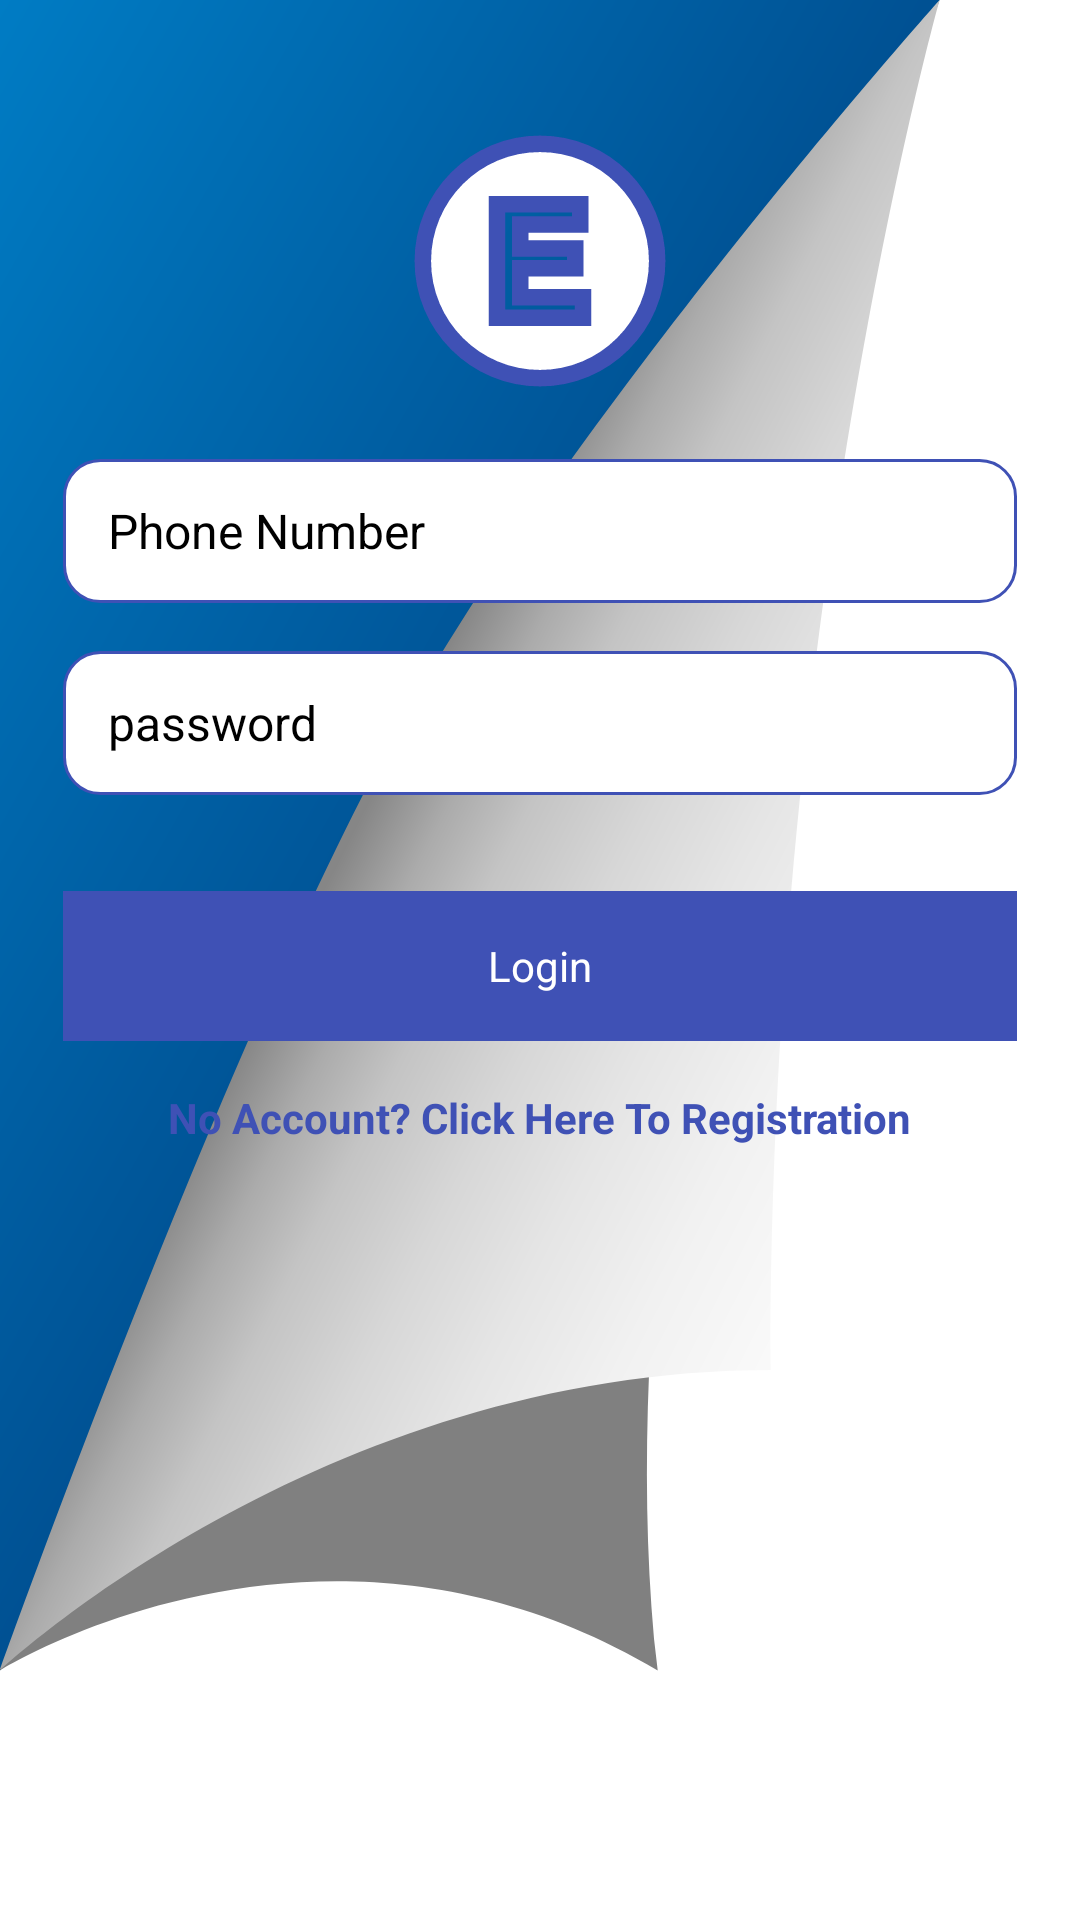

Layout XML and referenced resources for this Android screen:
<!-- AndroidManifest.xml: application theme Theme.SalesForceDemo -->
<!-- res/layout/activity_login.xml -->
<?xml version="1.0" encoding="utf-8"?>
<androidx.constraintlayout.widget.ConstraintLayout xmlns:android="http://schemas.android.com/apk/res/android"
    xmlns:app="http://schemas.android.com/apk/res-auto"
    xmlns:tools="http://schemas.android.com/tools"
    android:id="@+id/main"
    android:layout_width="match_parent"
    android:layout_height="match_parent"
    android:padding="5dp"
    android:gravity="center"
    android:background="@drawable/page_turner"
    tools:context=".View.MainActivity">

    <ImageView
        android:id="@+id/ivLogin"
        android:layout_width="0dp"
        android:layout_height="100dp"
        android:contentDescription="@string/login"
        android:src="@drawable/letter_e_svgrepo_com"
        app:layout_constraintTop_toTopOf="parent"
        app:layout_constraintBottom_toTopOf="@id/etPhoneNumber"
        app:layout_constraintStart_toStartOf="parent"
        app:layout_constraintEnd_toEndOf="parent"
        android:layout_marginTop="32dp"/>

    <EditText
        android:id="@+id/etPhoneNumber"
        android:layout_width="0dp"
        android:layout_height="48dp"
        android:autofillHints="@string/phone_number"
        android:hint="@string/phone_number"
        android:textSize="16sp"
        android:inputType="phone"
        android:background="@drawable/edittext_border"
        android:textColor="@color/black"
        android:paddingStart="15dp"
        android:paddingEnd="1dp"
        android:textColorHint="@color/black"
        app:layout_constraintTop_toBottomOf="@id/ivLogin"
        app:layout_constraintStart_toStartOf="parent"
        app:layout_constraintEnd_toEndOf="parent"
        android:layout_marginStart="16dp"
        android:layout_marginEnd="16dp"
        android:layout_marginTop="16dp"/>

    <EditText
        android:id="@+id/etPassword"
        android:layout_width="0dp"
        android:layout_height="48dp"
        android:paddingStart="15dp"
        android:paddingEnd="1dp"
        android:textSize="16sp"
        android:hint="@string/password"
        android:autofillHints="@string/password"
        android:inputType="textPassword"
        android:background="@drawable/edittext_border"
        android:textColor="@color/black"
        android:textColorHint="@color/black"
        app:layout_constraintTop_toBottomOf="@id/etPhoneNumber"
        app:layout_constraintStart_toStartOf="parent"
        app:layout_constraintEnd_toEndOf="parent"
        android:layout_marginStart="16dp"
        android:layout_marginEnd="16dp"
        android:layout_marginTop="16dp"/>

    <TextView
        android:id="@+id/btnLogin"
        android:layout_width="0dp"
        android:layout_height="50dp"
        android:text="@string/login_btn"
        android:gravity="center"
        android:textColor="@color/white"
        android:background="@color/blue"
        app:layout_constraintTop_toBottomOf="@id/etPassword"
        app:layout_constraintStart_toStartOf="parent"
        app:layout_constraintEnd_toEndOf="parent"
        android:layout_marginStart="16dp"
        android:layout_marginEnd="16dp"
        android:layout_marginTop="32dp"/>

    <TextView
        android:id="@+id/tvLogin"
        android:layout_width="wrap_content"
        android:layout_height="wrap_content"
        android:text="@string/no_account_click_here_to_registration"
        android:textColor="@color/blue"
        android:textStyle="bold"
        app:layout_constraintTop_toBottomOf="@id/btnLogin"
        app:layout_constraintStart_toStartOf="parent"
        app:layout_constraintEnd_toEndOf="parent"
        android:layout_marginTop="16dp"/>
</androidx.constraintlayout.widget.ConstraintLayout>
<!-- resources referenced by this layout -->
<resources>
  <color name="black">#FF000000</color>
  <color name="blue">#3F51B5</color>
  <color name="white">#FFFFFFFF</color>
  <!-- drawable edittext_border (drawable) -->
  <shape
      xmlns:android="http://schemas.android.com/apk/res/android"
      android:shape="rectangle">
      <solid
          android:color="@android:color/white"/>
  
      <corners
          android:bottomRightRadius="12dp"
          android:bottomLeftRadius="12dp"
          android:topLeftRadius="12dp"
          android:topRightRadius="12dp"/>
      <stroke
          android:color="#3F51B5"
          android:width="1dp"/>
  </shape>
  <!-- drawable letter_e_svgrepo_com (drawable) -->
  <vector xmlns:android="http://schemas.android.com/apk/res/android"
      android:width="83dp"
      android:height="83dp"
      android:viewportWidth="76.8"
      android:viewportHeight="76.8">
    <path
        android:pathData="M38.4,8.4C21.832,8.4 8.4,21.832 8.4,38.4s13.432,30 30,30s30,-13.432 30,-30S54.968,8.4 38.4,8.4zM49.394,52.908L27.406,52.908L27.406,23.892h21.279v5.139L33.332,29.031v6.16h14.094v5.039L33.332,40.23v7.461h16.063v5.217z"
        android:strokeWidth="4.224"
        android:fillColor="#ffffff"
        android:strokeColor="#3F51B5"/>
  </vector>
  <!-- drawable page_turner (drawable) -->
  <vector xmlns:android="http://schemas.android.com/apk/res/android"
      xmlns:aapt="http://schemas.android.com/aapt"
      android:width="800dp"
      android:height="800dp"
      android:viewportWidth="200"
      android:viewportHeight="200">
    <path
        android:pathData="M0,0h200v200h-200z"
        android:fillColor="#ffffff"/>
    <path
        android:pathData="M0,174l0,-174l174,0z">
      <aapt:attr name="android:fillColor">
        <gradient 
            android:startX="88"
            android:startY="88"
            android:endX="0"
            android:endY="0"
            android:type="linear">
          <item android:offset="0" android:color="#FF005092"/>
          <item android:offset="1" android:color="#FF007CC4"/>
        </gradient>
      </aapt:attr>
    </path>
    <path
        android:pathData="M121.8,174C59.2,153.1 0,174 0,174s63.5,-73.8 87,-94c24.4,-20.9 87,-80 87,-80S107.9,104.4 121.8,174z"
        android:fillColor="#000"
        android:fillAlpha="0.5"/>
    <path
        android:pathData="M142.7,142.7C59.2,142.7 0,174 0,174s42,-66.3 74.9,-99.3S174,0 174,0S142.7,62.6 142.7,142.7z">
      <aapt:attr name="android:fillColor">
        <gradient 
            android:startX="75"
            android:startY="76"
            android:endX="168"
            android:endY="160"
            android:type="linear">
          <item android:offset="0" android:color="#FF868686"/>
          <item android:offset="0.09" android:color="#FFABABAB"/>
          <item android:offset="0.18" android:color="#FFC4C4C4"/>
          <item android:offset="0.31" android:color="#FFD7D7D7"/>
          <item android:offset="0.44" android:color="#FFE5E5E5"/>
          <item android:offset="0.59" android:color="#FFF1F1F1"/>
          <item android:offset="0.75" android:color="#FFF9F9F9"/>
          <item android:offset="1" android:color="#FFFFFFFF"/>
        </gradient>
      </aapt:attr>
    </path>
  </vector>
  <string name="login">Login</string>
  <string name="login_btn">Login</string>
  <string name="no_account_click_here_to_registration">No Account? Click Here To Registration</string>
  <string name="password">password</string>
  <string name="phone_number">Phone Number</string>
  <style name="Theme.SalesForceDemo" parent="Base.Theme.SalesForceDemo" />
  <style name="Base.Theme.SalesForceDemo" parent="Theme.Material3.DayNight.NoActionBar">
          
          
      </style>
</resources>
